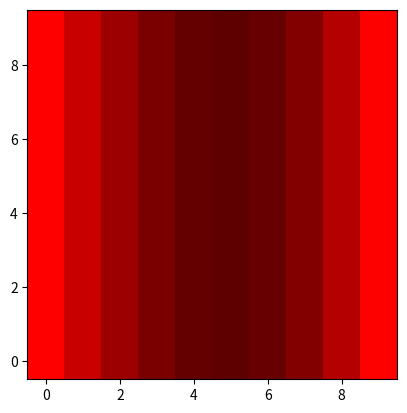

Write Python code to recreate this figure.
from matplotlib.colors import colorConverter
import matplotlib.pyplot as plt
import numpy as np
import matplotlib as mpl

# create dummy data
#zvals = np.ones((100,100))# np.random.rand(100,100)*10-5
zvals =  np.random.rand(10,10)*10-5
zvals2 = np.random.rand(10,10)*10-5

zvals = [np.linspace(0, 1, 10)]*10
zvals2 = [np.linspace(1, 0, 10)]*10

# generate the colors for your colormap
color2 = colorConverter.to_rgba('black')

# make the colormaps
cmap1 = mpl.colors.LinearSegmentedColormap.from_list('my_cmap',['red',color2],256)
cmap2 = mpl.colors.LinearSegmentedColormap.from_list('my_cmap2',['red',color2],256)
cmap3 = mpl.colors.LinearSegmentedColormap.from_list('my_cmap3',['black','black'],256)


# create your alpha array and fill the colormap with them.
# here it is progressive, but you can create whathever you want
cmap2._init() # create the _lut array, with rgba values
alphas = np.linspace(1, 0, cmap2.N+3)
cmap2._lut[:,-1] = alphas
cmap1._init()
alphas = np.linspace(1, 0, cmap1.N+3)
cmap1._lut[:,-1] = alphas

img1 = plt.imshow(zvals2, interpolation='nearest', cmap=cmap3, origin='lower')
img3 = plt.imshow(zvals2, interpolation='nearest', cmap=cmap2, origin='lower')
img2 = plt.imshow(zvals, interpolation='nearest', cmap=cmap1, origin='lower')

plt.show()
